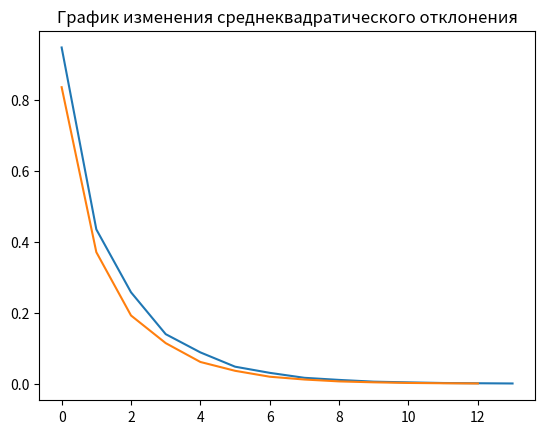

Write Python code to recreate this figure.
import numpy as np
from numpy.linalg import norm
import matplotlib.pyplot as plt

def generate_norm_graph(q):
    data = [norm(q[i] - q[i + 1]) for i in range(len(q) - 1)]
    plt.title("График изменения среднеквадратического отклонения")
    plt.plot(data)
    plt.show()


def numerical_solve(p, q0, eps, max_it_count):
    print(f"Численное моделирование с начальным вектором {q0}")
    it_count = 0
    q = [q0]
    while it_count < max_it_count:
        qn = q0 * p
        q.append(qn)
        q0 = qn
        if norm(q[-1] - q[-2]) < eps:
            break
        it_count += 1

    if norm(q[-1] - q[-2]) > eps:
        print(f"Невозможно достичь точности {eps} за {max_it_count} итераций")

    generate_norm_graph(q)

    print("Ответ")
    print(q0)
    print("\n")

def analitical_solve(p):
    a = p.T
    for i in range(len(a)):
        a[i, i] -= 1

    a[len(a)-1] = [np.ones(len(a))]

    b = np.zeros(len(a))
    b[-1] = 1

    answ = np.linalg.lstsq(a, b, rcond=None)[0]
    print("Аналитическое моделирование")
    print("Ответ")
    print(answ)
    print("\n")

# p = np.matrix([
#     [0.6, 0.2, 0.1, 0.1, 0, 0, 0, 0],
#     [0.5, 0.3, 0, 0, 0.1, 0.1, 0, 0],
#     [0.5, 0, 0.3, 0, 0.1, 0, 0.1, 0],
#     [0.5, 0, 0, 0.3, 0, 0.1, 0.1, 0],
#     [0, 0.4, 0.3, 0, 0.2, 0, 0, 0.1],
#     [0, 0.5, 0, 0.1, 0, 0.2, 0, 0.2],
#     [0, 0, 0.1, 0.2, 0, 0, 0.2, 0.5],
#     [0, 0, 0, 0, 0.2, 0.6, 0.1, 0.1]]
# )

p = np.matrix([
    [0.2, 0, 0.1, 0, 0.3, 0, 0.4, 0],
    [0, 0.5, 0, 0.1, 0, 0.2, 0, 0.2],
    [0.4, 0, 0.3, 0, 0, 0.2, 0, 0.1],
    [0, 0.2, 0, 0.3, 0.4, 0, 0.1, 0],
    [0.5, 0, 0, 0.3, 0.1, 0, 0, 0.1],
    [0, 0.4, 0.1, 0, 0, 0.2, 0.3, 0],
    [0.4, 0, 0, 0.3, 0, 0.1, 0.2, 0],
    [0, 0.1, 0.6, 0, 0.2, 0, 0, 0.1]]
)

q0 = np.matrix([[1, 0, 0, 0, 0, 0, 0, 0]])
numerical_solve(p, q0, 0.001, 10000)

q0 = np.matrix([[0, 0, 1, 0, 0, 0, 0, 0]])
numerical_solve(p, q0, 0.001, 10000)

analitical_solve(p)
